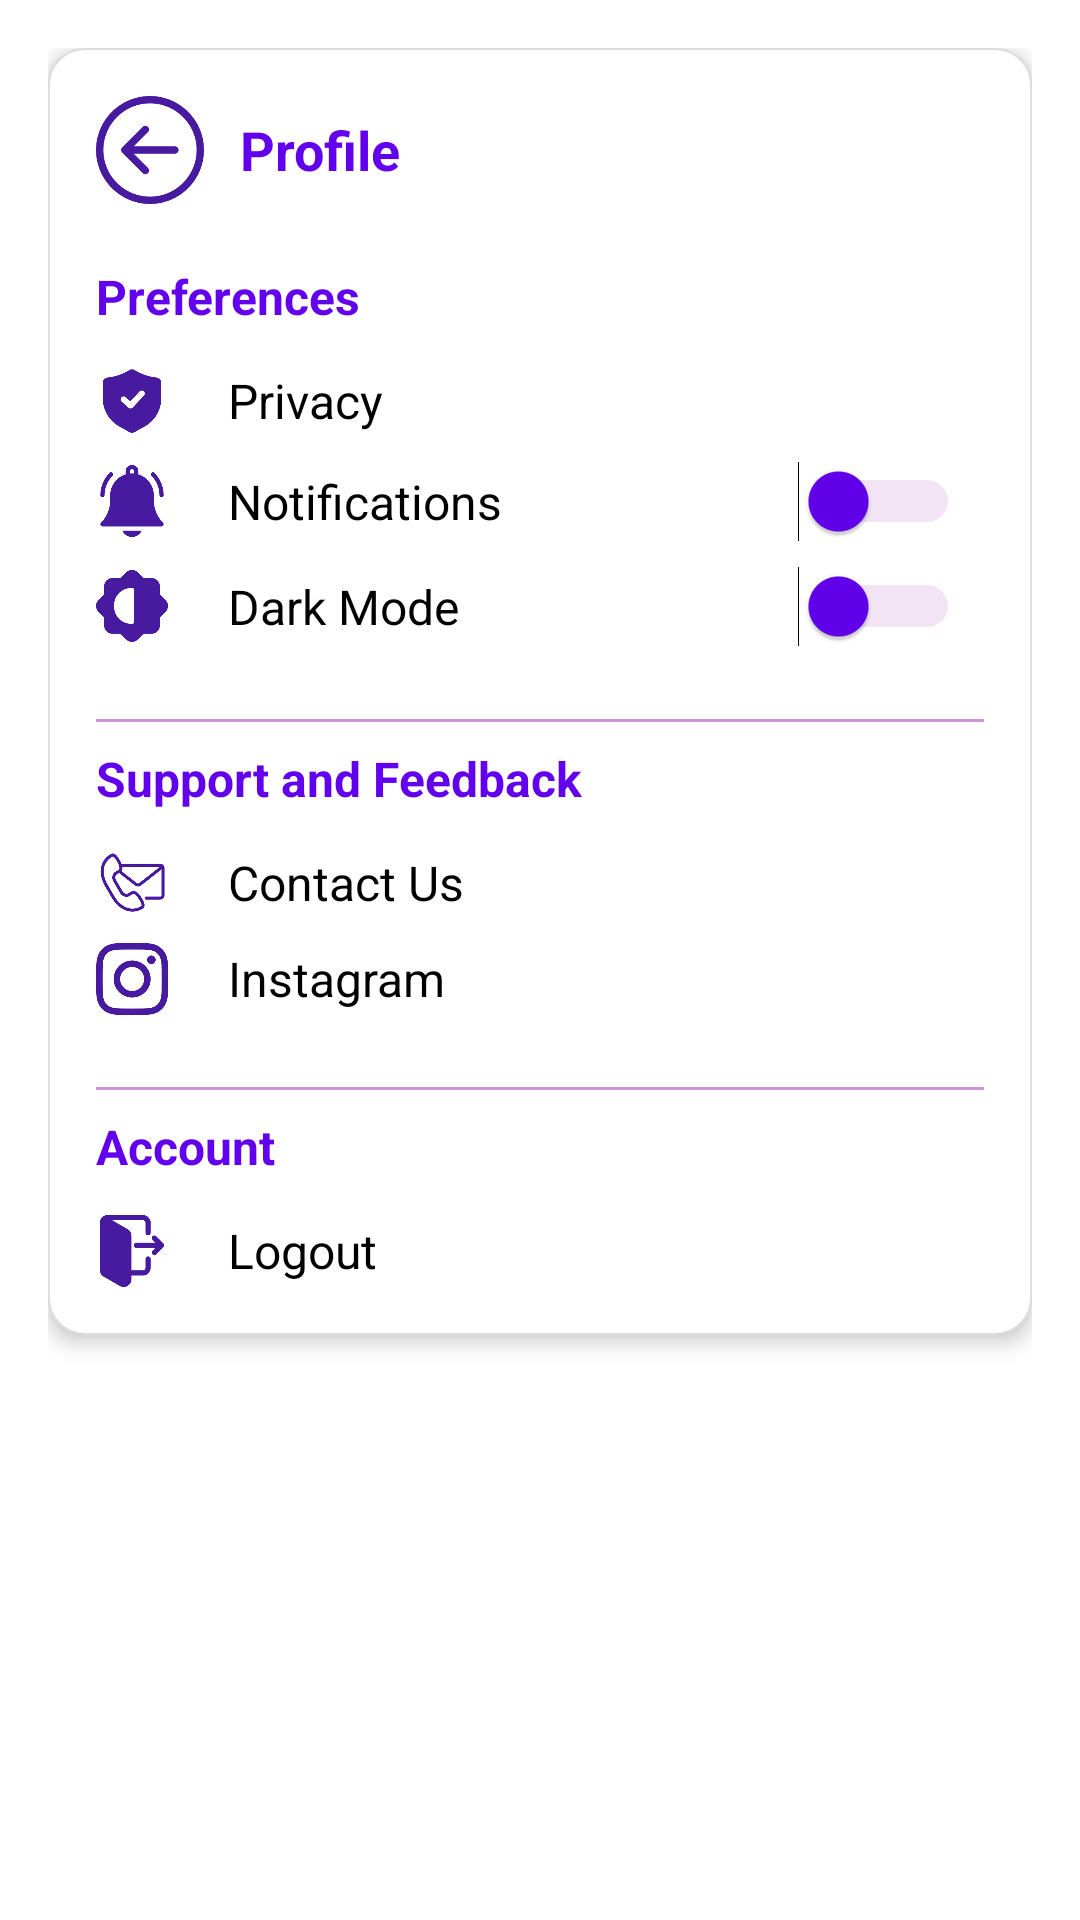

Write the Android layout XML for this screen, with the resource values it uses.
<!-- AndroidManifest.xml: application theme Theme.ThryftApp -->
<!-- res/layout/fragment_profile.xml -->
<?xml version="1.0" encoding="utf-8"?>
<ScrollView xmlns:android="http://schemas.android.com/apk/res/android"
    android:layout_width="match_parent"
    android:layout_height="match_parent"
    android:background="@color/white"
    android:padding="16dp">

    <LinearLayout
        android:layout_width="match_parent"
        android:layout_height="wrap_content"
        android:orientation="vertical"
        android:background="@drawable/bg_light_card"
        android:padding="16dp"
        android:elevation="4dp">

        
        <LinearLayout
            android:layout_width="match_parent"
            android:layout_height="wrap_content"
            android:gravity="center_vertical"
            android:orientation="horizontal"
            android:layout_marginBottom="20dp">

            <ImageView
                android:id="@+id/backButton"
                android:layout_width="36dp"
                android:layout_height="36dp"
                android:src="@drawable/ic_back"
                android:layout_marginEnd="12dp" />

            <TextView
                android:layout_width="wrap_content"
                android:layout_height="wrap_content"
                android:text="Profile"
                android:textColor="@color/purple_500"
                android:textStyle="bold"
                android:textSize="18sp" />
        </LinearLayout>

        
        <TextView
            android:layout_width="wrap_content"
            android:layout_height="wrap_content"
            android:text="Preferences"
            android:textColor="@color/purple_500"
            android:textStyle="bold"
            android:textSize="16sp"
            android:layout_marginBottom="12dp" />

        
        <LinearLayout
            android:id="@+id/privacyLayout"
            style="@style/SettingsItemLayout"
            android:layout_marginBottom="8dp">
            <ImageView android:src="@drawable/ic_shield" style="@style/SettingsItemIcon"/>
            <TextView android:text="  Privacy" style="@style/SettingsItemText"
                android:textColor="@color/blackk"
                />
        </LinearLayout>

        
        
        <LinearLayout
            android:id="@+id/notificationLayout"
            style="@style/SettingsItemLayout"
            android:layout_marginBottom="8dp"
            android:gravity="center_vertical"
            android:paddingEnd="8dp">

            <ImageView android:src="@drawable/ic_bell" style="@style/SettingsItemIcon"/>

            <TextView
                android:layout_width="0dp"
                android:layout_height="wrap_content"
                android:layout_weight="1"
                android:text="Notifications"
                android:textColor="@color/blackk"
                android:textSize="16sp"
                android:layout_marginStart="8dp"/>

            <Switch
                android:id="@+id/notificationSwitch"
                android:layout_width="wrap_content"
                android:layout_height="wrap_content"
                android:thumbTint="@color/purple_500"
                android:trackTint="@color/purple_200"/>
        </LinearLayout>

        
        <LinearLayout
            android:id="@+id/darkModeLayout"
            style="@style/SettingsItemLayout"
            android:layout_marginBottom="16dp"
            android:gravity="center_vertical"
            android:paddingEnd="8dp">

            <ImageView android:src="@drawable/ic_palette" style="@style/SettingsItemIcon"/>

            <TextView
                android:layout_width="0dp"
                android:layout_height="wrap_content"
                android:layout_weight="1"
                android:text="Dark Mode"
                android:textSize="16sp"
                android:textColor="@color/blackk"
                android:layout_marginStart="8dp"/>

            <Switch
                android:id="@+id/darkModeSwitch"
                android:layout_width="wrap_content"
                android:layout_height="wrap_content"
                android:thumbTint="@color/purple_500"
                android:trackTint="@color/purple_200"/>
        </LinearLayout>

        <View
            android:layout_width="match_parent"
            android:layout_height="1dp"
            android:background="@color/purple_200"
            android:layout_marginVertical="8dp" />

        
        <TextView
            android:layout_width="wrap_content"
            android:layout_height="wrap_content"
            android:text="Support and Feedback"
            android:textColor="@color/purple_500"
            android:textStyle="bold"
            android:textSize="16sp"
            android:layout_marginBottom="12dp" />

        <LinearLayout
            android:id="@+id/contactUsLayout"
            style="@style/SettingsItemLayout"
            android:layout_marginBottom="8dp">
            <ImageView android:src="@drawable/ic_phone" style="@style/SettingsItemIcon"/>
            <TextView android:text="  Contact Us"  android:textColor="@color/blackk"
                style="@style/SettingsItemText"/>
        </LinearLayout>

        <LinearLayout
            android:id="@+id/instagramLayout"
            style="@style/SettingsItemLayout"
            android:layout_marginBottom="16dp">
            <ImageView android:src="@drawable/ic_instagram" style="@style/SettingsItemIcon"/>
            <TextView android:text="  Instagram"  android:textColor="@color/blackk"
                style="@style/SettingsItemText"/>
        </LinearLayout>

        <View
            android:layout_width="match_parent"
            android:layout_height="1dp"
            android:background="@color/purple_200"
            android:layout_marginVertical="8dp" />

        
        <TextView
            android:layout_width="wrap_content"
            android:layout_height="wrap_content"
            android:text="Account"
            android:textColor="@color/purple_500"
            android:textStyle="bold"
            android:textSize="16sp"
            android:layout_marginBottom="12dp" />

        <LinearLayout
            android:id="@+id/logoutLayout"
            style="@style/SettingsItemLayout">
            <ImageView android:src="@drawable/ic_logout" style="@style/SettingsItemIcon"/>
            <TextView android:text="  Logout"  android:textColor="@color/blackk"
                style="@style/SettingsItemText"/>
        </LinearLayout>
    </LinearLayout>
</ScrollView>
<!-- resources referenced by this layout -->
<resources>
  <color name="blackk">#FF000000</color>
  <color name="purple_200">#CE93D8</color>
  <color name="purple_500">#FF6200EE</color>
  <color name="white">#FFFFFFFF</color>
  <!-- drawable bg_light_card (drawable) -->
  <?xml version="1.0" encoding="utf-8"?>
  <shape xmlns:android="http://schemas.android.com/apk/res/android"
      android:shape="rectangle">
      <solid android:color="@color/whitee" />
      <corners android:radius="12dp" />
  
      <padding android:left="8dp" android:top="8dp" android:right="8dp" android:bottom="8dp"/>
      <stroke android:width="0.5dp" android:color="#dddddd" />
  </shape>
  <!-- drawable ic_back: png bitmap (drawable, 11119 bytes) -->
  <!-- drawable ic_bell: png bitmap (drawable, 8213 bytes) -->
  <!-- drawable ic_instagram: png bitmap (drawable, 12842 bytes) -->
  <!-- drawable ic_logout: png bitmap (drawable, 5850 bytes) -->
  <!-- drawable ic_palette: png bitmap (drawable, 5963 bytes) -->
  <!-- drawable ic_phone: png bitmap (drawable, 11775 bytes) -->
  <!-- drawable ic_shield: png bitmap (drawable, 6466 bytes) -->
  <style name="SettingsItemIcon">
          <item name="android:layout_width">24dp</item>
          <item name="android:layout_height">24dp</item>
          <item name="android:layout_marginEnd">12dp</item>
      </style>
  <style name="SettingsItemLayout">
          <item name="android:layout_width">match_parent</item>
          <item name="android:layout_height">wrap_content</item>
          <item name="android:orientation">horizontal</item>
          <item name="android:gravity">center_vertical</item>
      </style>
  <style name="SettingsItemText">
          <item name="android:layout_width">wrap_content</item>
          <item name="android:layout_height">wrap_content</item>
          <item name="android:textSize">16sp</item>
          <item name="android:textColor">@android:color/black</item>
      </style>
  <style name="Theme.ThryftApp" parent="Base.Theme.ThryftApp" />
  <color name="whitee">#FFFFFFFF</color>
  <style name="Base.Theme.ThryftApp" parent="Theme.Material3.DayNight.NoActionBar">
          <item name="android:statusBarColor">@color/colorphone</item>
          <item name="android:navigationBarColor">@color/colorphone</item>
          <item name="colorControlActivated">@color/thryft_purple</item>
          <item name="colorSurfaceVariant">@color/purple_200</item>
          <item name="android:colorBackground">@color/white</item> 
          <item name="android:textColor">@color/black</item> 
  
      </style>
  <color name="colorphone">#674fa3</color>
  <color name="thryft_purple">#6b09e4</color>
  <color name="black">#FF000000</color>
</resources>
